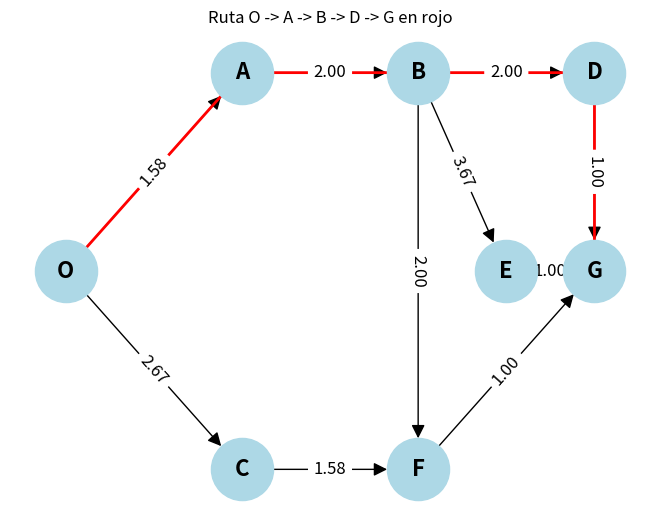

Generate this figure with matplotlib:
import matplotlib.pyplot as plt
import networkx as nx

# Crear un grafo dirigido
G = nx.DiGraph()

# Añadir nodos
nodes = ["O", "A", "B", "C", "D", "E", "F", "G"]
G.add_nodes_from(nodes)

# Añadir aristas con los tiempos esperados (te)
edges = [("O", "A", 1.58), ("O", "C", 2.67), ("A", "B", 2.00), ("C", "F", 1.58),
         ("B", "D", 2.00), ("B", "E", 3.67), ("B", "F", 2.00), ("D", "G", 1.00),
         ("E", "G", 1.00), ("F", "G", 1.00)]
G.add_weighted_edges_from(edges)

# Definir posiciones manualmente
pos = {
    "O": (-1.5, 0),
    "A": (-0.5, 1),
    "B": (0.5, 1),
    "C": (-0.5, -1),
    "D": (1.5, 1),
    "E": (1, 0),
    "F": (0.5, -1),
    "G": (1.5, 0)
}

# Definir la ruta específica para resaltar: O -> A -> B -> D -> G
highlighted_path = ["O", "A", "B", "D", "G"]
highlighted_path_edges = list(zip(highlighted_path, highlighted_path[1:]))

# Dibujar el grafo
nx.draw(G, pos, with_labels=True, node_size=2000, node_color='lightblue', font_size=16, font_weight='bold', arrowsize=20)
nx.draw_networkx_edges(G, pos, edgelist=highlighted_path_edges, edge_color='red', width=2)

# Añadir etiquetas de los pesos
edge_labels = {(u, v): f'{d["weight"]:.2f}' for u, v, d in G.edges(data=True)}
nx.draw_networkx_edge_labels(G, pos, edge_labels=edge_labels, font_size=12)

# Mostrar la gráfica
plt.title('Ruta O -> A -> B -> D -> G en rojo')
plt.show()
